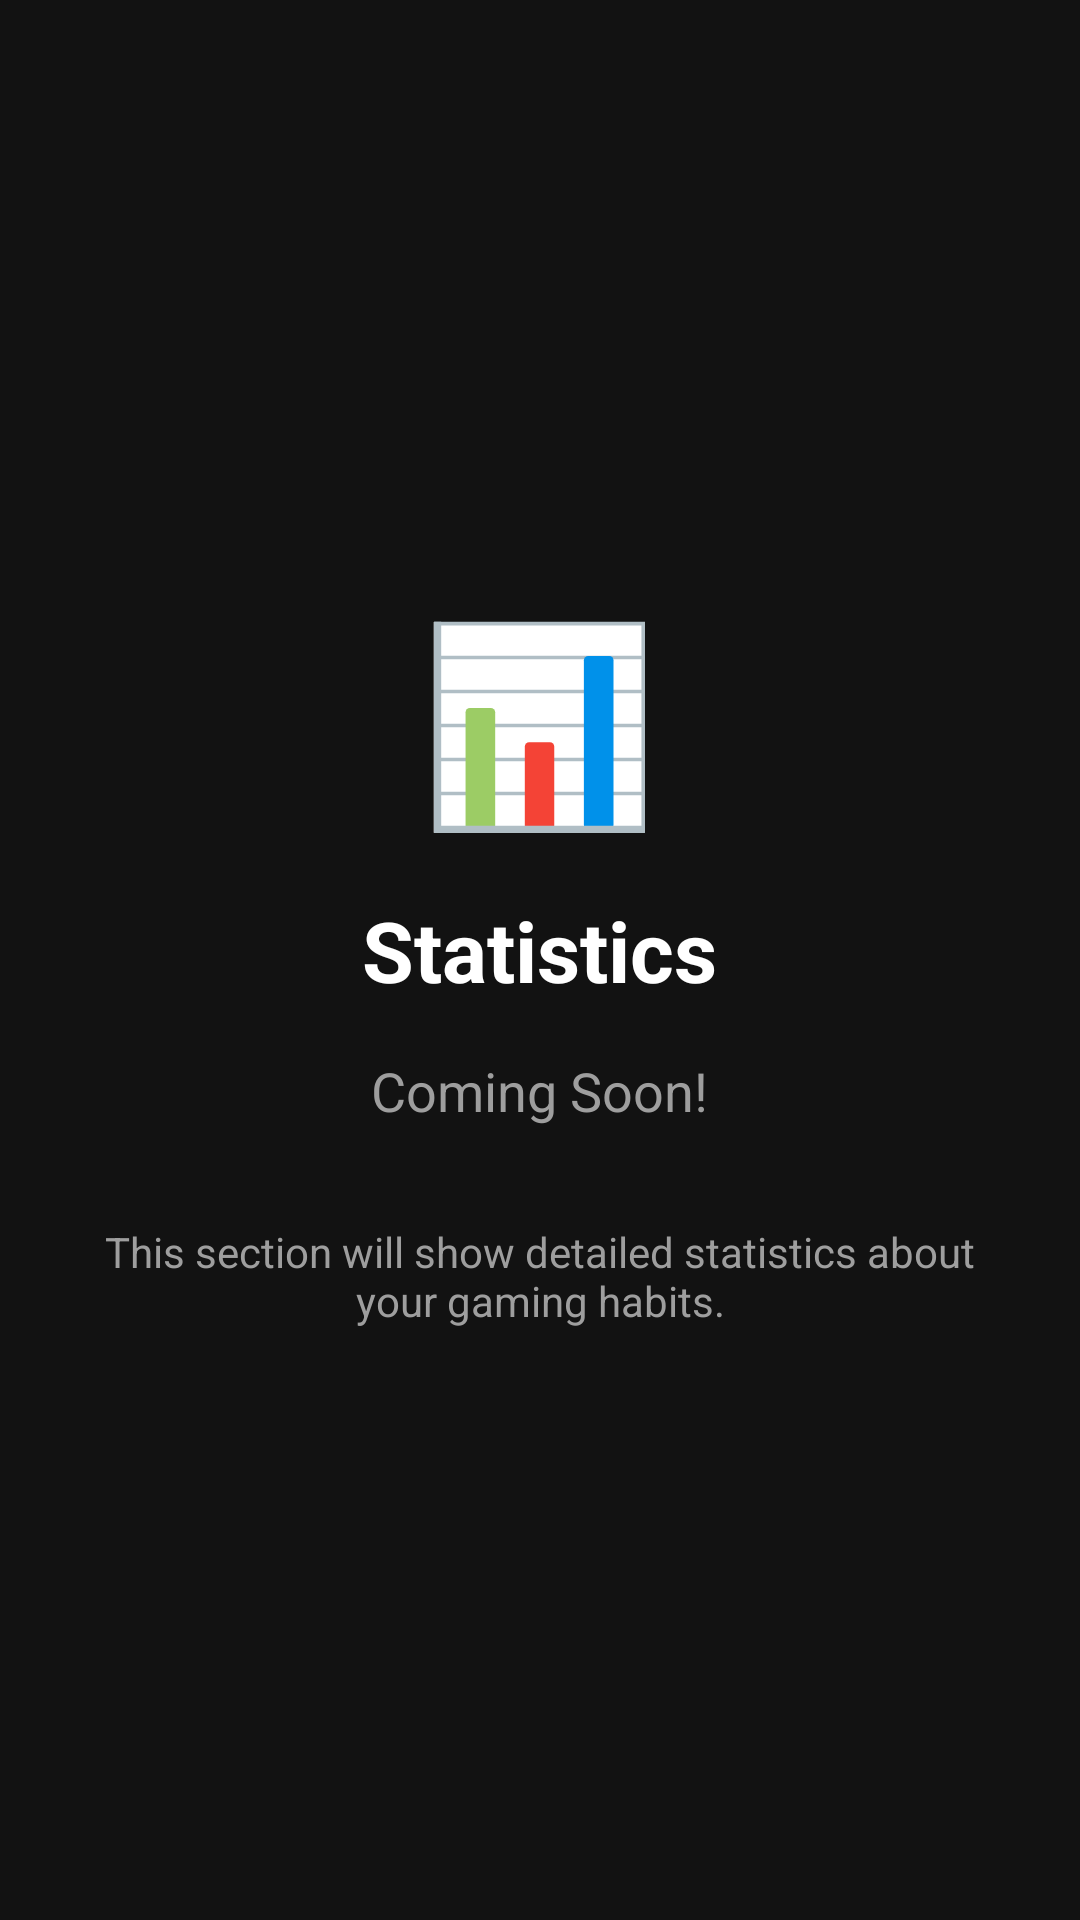

Layout XML and referenced resources for this Android screen:
<!-- AndroidManifest.xml: application theme Theme.ThePlayBook -->
<!-- res/layout/fragment_stats.xml -->
<?xml version="1.0" encoding="utf-8"?>
<LinearLayout xmlns:android="http://schemas.android.com/apk/res/android"
    android:layout_width="match_parent"
    android:layout_height="match_parent"
    android:orientation="vertical"
    android:background="@color/background_dark"
    android:padding="24dp"
    android:gravity="center">

    <TextView
        android:layout_width="wrap_content"
        android:layout_height="wrap_content"
        android:text="📊"
        android:textSize="64sp"
        android:textColor="@color/blue_accent"
        android:layout_marginBottom="16dp"/>

    <TextView
        android:layout_width="wrap_content"
        android:layout_height="wrap_content"
        android:text="Statistics"
        android:textSize="28sp"
        android:textColor="@color/white"
        android:textStyle="bold"
        android:layout_marginBottom="16dp"/>

    <TextView
        android:layout_width="wrap_content"
        android:layout_height="wrap_content"
        android:text="Coming Soon!"
        android:textSize="18sp"
        android:textColor="@color/text_secondary"
        android:layout_marginBottom="32dp"/>

    <TextView
        android:layout_width="wrap_content"
        android:layout_height="wrap_content"
        android:text="This section will show detailed statistics about your gaming habits."
        android:textSize="14sp"
        android:textColor="@color/text_secondary"
        android:textAlignment="center"
        android:maxWidth="300dp"/>

</LinearLayout>
<!-- resources referenced by this layout -->
<resources>
  <color name="background_dark">#121212</color>
  <color name="blue_accent">#FF29B6F6</color>
  <color name="text_secondary">#9E9E9E</color>
  <color name="white">#FFFFFF</color>
  <style name="Theme.ThePlayBook" parent="Theme.MaterialComponents.DayNight.DarkActionBar">
          <item name="colorPrimary">@color/primary</item>
          <item name="colorPrimaryDark">@color/primary_dark</item>
          <item name="colorPrimaryVariant">@color/primary_light</item>
          <item name="colorOnPrimary">@color/white</item>
  
          <item name="colorSecondary">@color/steam_blue</item>
          <item name="colorSecondaryVariant">@color/steam_blue_light</item>
          <item name="colorOnSecondary">@color/white</item>
  
          <item name="android:statusBarColor" tools:targetApi="21">@color/background_dark</item>
          <item name="android:navigationBarColor" tools:targetApi="21">@color/background_dark</item>
  
          <item name="android:windowBackground">@color/background_dark</item>
          <item name="android:colorBackground">@color/background_dark</item>
  
          <item name="materialButtonStyle">@style/Widget.ThePlayBook.Button</item>
          <item name="cardViewStyle">@style/Widget.ThePlayBook.CardView</item>
      </style>
  <color name="primary">#2196F3</color>
  <color name="primary_dark">#1976D2</color>
  <color name="primary_light">#64B5F6</color>
  <color name="steam_blue">#171A21</color>
  <color name="steam_blue_light">#1B2838</color>
  <style name="Widget.ThePlayBook.Button" parent="Widget.MaterialComponents.Button">
          <item name="cornerRadius">8dp</item>
          <item name="android:minHeight">48dp</item>
      </style>
  <style name="Widget.ThePlayBook.CardView" parent="CardView">
          <item name="cardElevation">4dp</item>
          <item name="cardUseCompatPadding">true</item>
      </style>
</resources>
